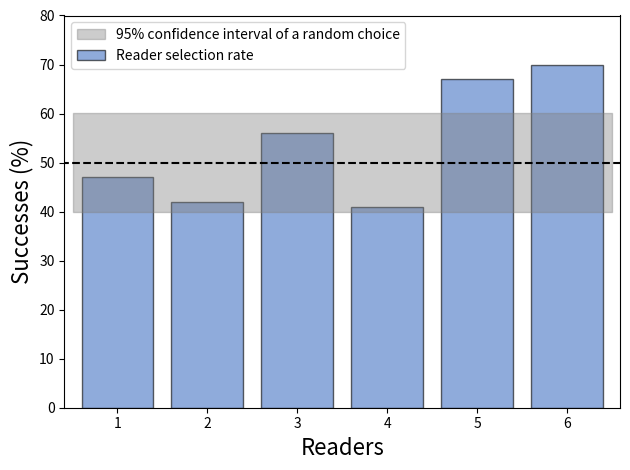

Write the Python code that produced this figure.
#!/usr/bin/env python3
# -*- coding: utf-8 -*-
"""
Created on Thu Jun  9 15:56:42 2022

[redacted]
"""

import numpy as np
import matplotlib.pyplot as plt
from scipy import stats

# Ref: https://stackoverflow.com/a/65873479/8682939

def binomial_ci(x, n, alpha=0.05):
    # x is number of successes, n is number of trials
    
    if x==0:
        c1 = 0
    else:
        c1 = stats.beta.interval(1-alpha, x,n-x+1)[0]
    if x==n:
        c2=1
    else:
        c2 = stats.beta.interval(1-alpha, x+1,n-x)[1]
        
    return c1, c2


if __name__ == '__main__':
    
    readers = [47, 42, 56, 41, 67, 70]
    
    number_of_trials = 100 * len(readers)
    
    c1_all, c2_all = binomial_ci(number_of_trials / 2, number_of_trials, alpha=0.05)
    
    print(c1_all, c2_all)
    
    print(np.mean(readers))
    
    c1, c2 = binomial_ci(50, 100, alpha=0.05)

    
    fig, ax1 = plt.subplots()    
    plt.bar(np.arange(len(readers)) + 1, 
             readers, 
             facecolor=(0.26953125, 0.44921875, 0.765625), 
             edgecolor='k',
             alpha=0.6, 
             label='Reader selection rate')
    
    ax1.fill_between(np.array([0.5, 1, 2, 3, 4, 5, 6.5]), c1*100, c2*100, 
                      color='gray', 
                      alpha=.4,
                      label='95% confidence interval of a random choice')
    
    
    # ax1.fill_between(np.array([0.5, 1, 2, 3, 4, 5, 6.5]), c1_all*100, c2_all*100, 
    #                   color='black', 
    #                   edgecolor='black',
    #                   alpha=.2,
    #                   label='95% confidence interval of study')
    
    # plt.plot(np.arange(0,10), np.mean(readers) * np.ones((10)), 
    #          'k--',
    #          label='Readers mean')
    
    plt.plot(np.arange(0,10), 50 * np.ones((10)), 
              'k--')
    
    
    ax1.set_xlabel("Readers", fontsize=16)
    ax1.set_ylabel("Successes (%)", fontsize=16)
    
    ax1.set_xticks(np.arange(len(readers)) + 1)
    
    ax1.set_xlim(0.41, 6.59)
    ax1.set_ylim(0, 80)
    
    ax1.legend()
    
    fig.tight_layout()
    
    fig.savefig("2afc_result.png")